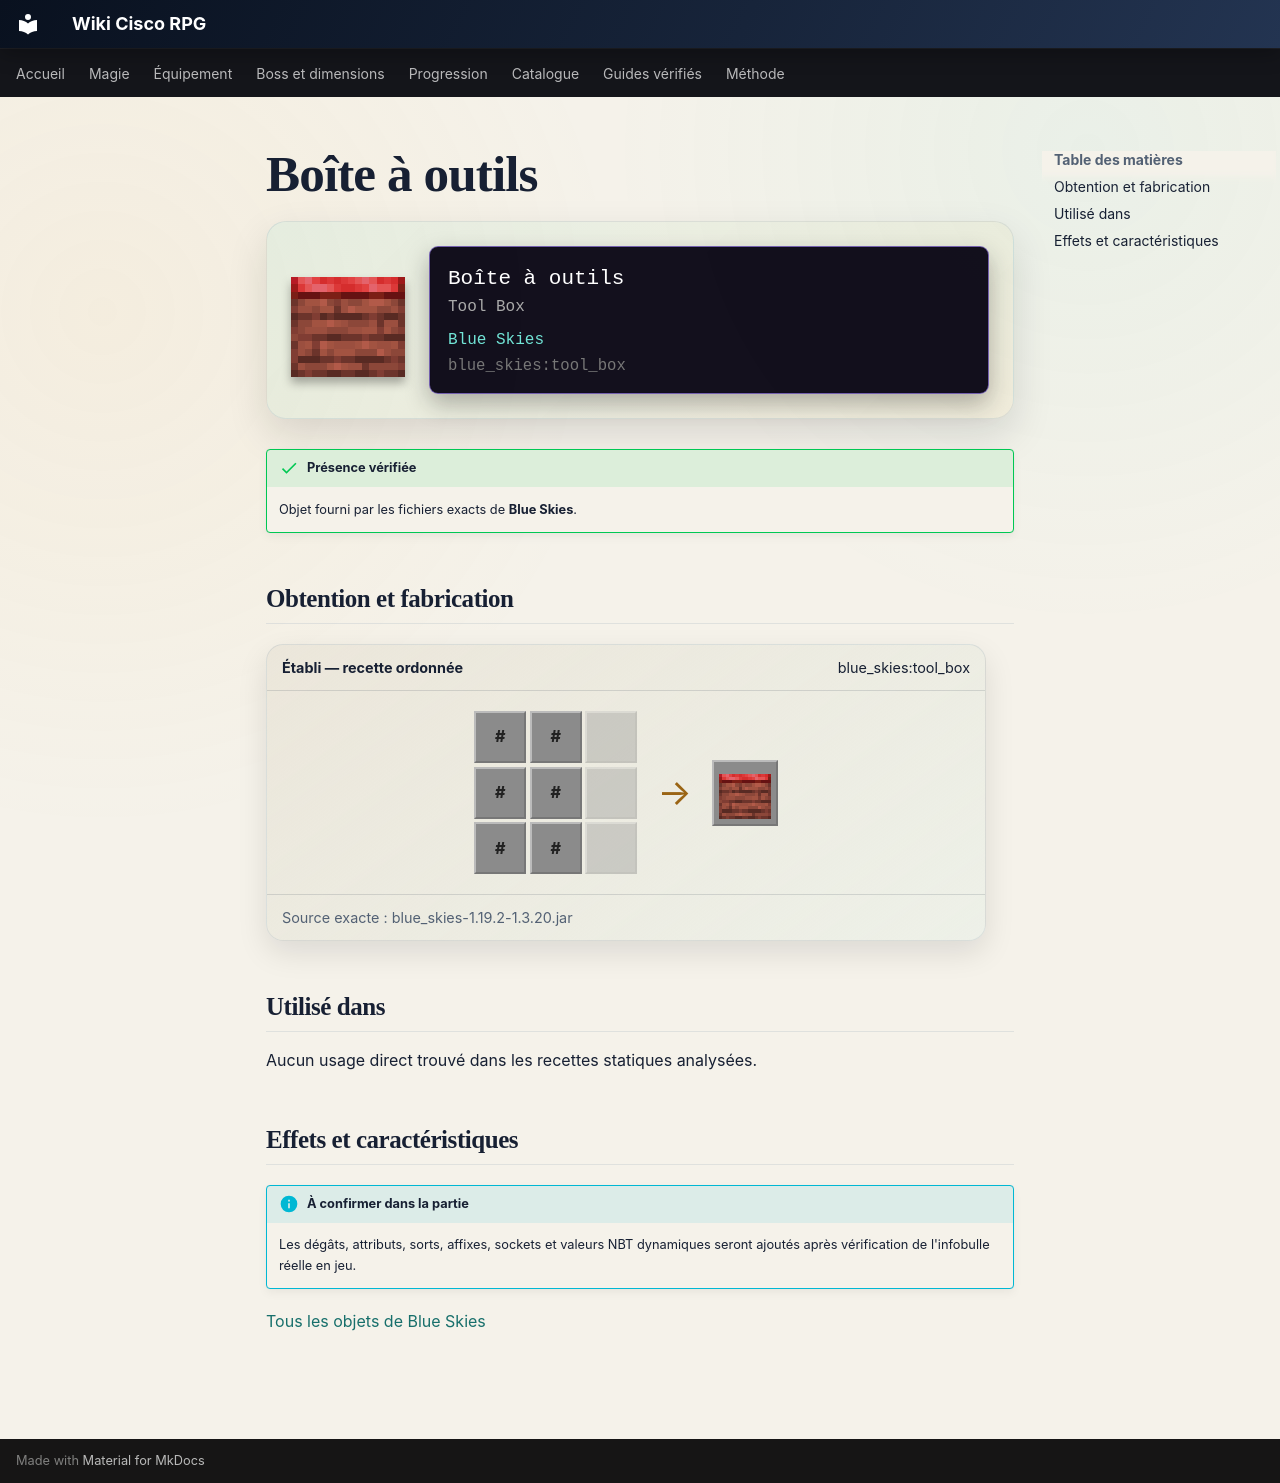

repository: Kloups-Dev/wiki-cisco-rpg · page: catalogue/objets/blue_skies/tool_box/index.html · generator: mkdocs

# Boîte à outils

<div class="mc-item-showcase">
<img class="mc-item-icon" src="../../../../assets/generated/items/blue_skies/tool_box.png" alt="Boîte à outils">
<div class="mc-tooltip-card">
<div class="mc-tooltip-card__name">Boîte à outils</div>
<div class="mc-tooltip-card__alias">Tool Box</div>
<div class="mc-tooltip-card__mod">Blue Skies</div>
<div class="mc-tooltip-card__id">blue_skies:tool_box</div>
</div>
</div>

!!! success "Présence vérifiée"
    Objet fourni par les fichiers exacts de **Blue Skies**.

## Obtention et fabrication

<div class="jei-recipe"><div class="jei-recipe__head"><strong>Établi — recette ordonnée</strong><span>blue_skies:tool_box</span></div><div class="jei-recipe__body"><div class="jei-grid"><span class="jei-slot jei-slot--tag" title="#blue_skies:ingots/ventium">#</span><span class="jei-slot jei-slot--tag" title="#blue_skies:ingots/ventium">#</span><span class="jei-slot jei-slot--empty"></span><span class="jei-slot jei-slot--tag" title="#minecraft:planks">#</span><span class="jei-slot jei-slot--tag" title="#minecraft:planks">#</span><span class="jei-slot jei-slot--empty"></span><span class="jei-slot jei-slot--tag" title="#minecraft:planks">#</span><span class="jei-slot jei-slot--tag" title="#minecraft:planks">#</span><span class="jei-slot jei-slot--empty"></span></div><span class="jei-arrow">→</span><span class="jei-slot jei-slot--result"><img src="../../../../assets/generated/items/blue_skies/tool_box.png" alt=""></span></div><div class="jei-recipe__source">Source exacte : blue_skies-1.19.2-1.3.20.jar</div></div>

## Utilisé dans

Aucun usage direct trouvé dans les recettes statiques analysées.

## Effets et caractéristiques

!!! info "À confirmer dans la partie"
    Les dégâts, attributs, sorts, affixes, sockets et valeurs NBT dynamiques seront ajoutés après vérification de l'infobulle réelle en jeu.

[Tous les objets de Blue Skies](../../../contenu/blue-skies.md)
